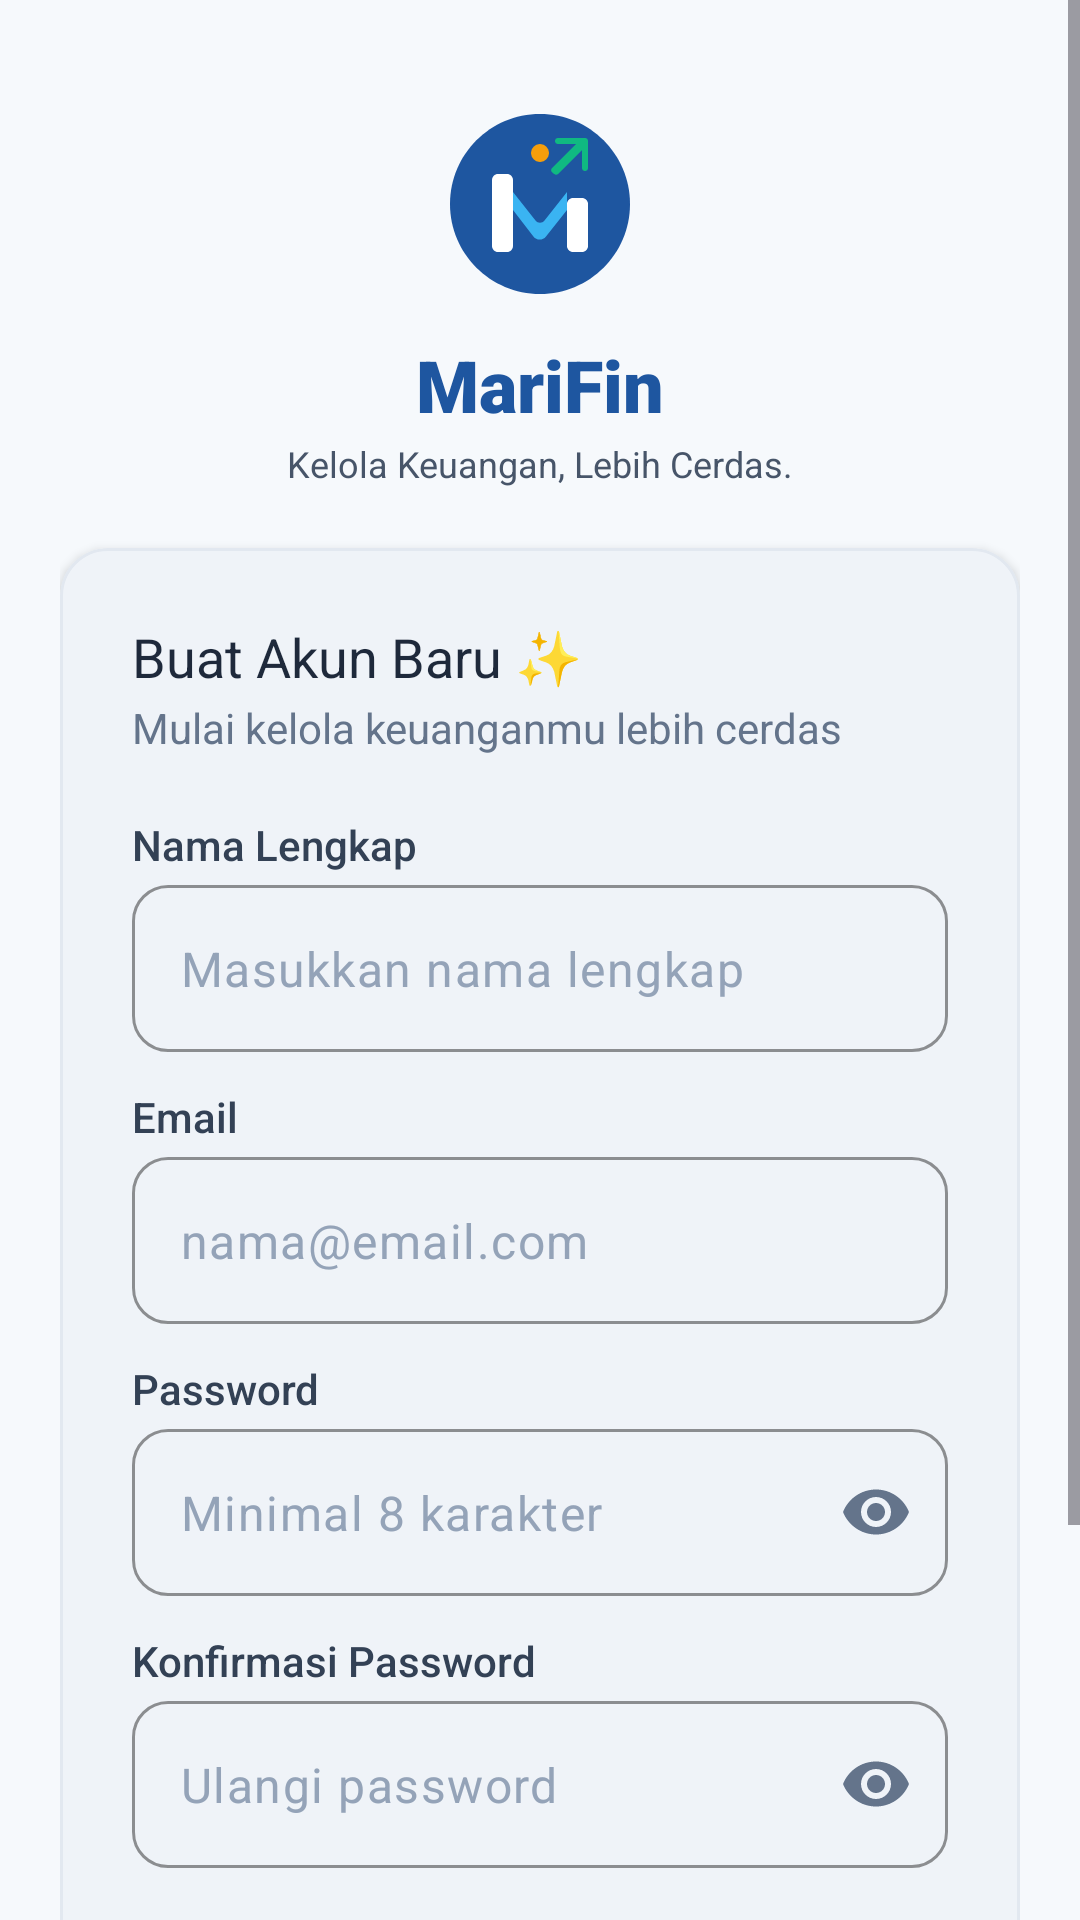

Produce the Android XML layout that renders to this screen, including the resource entries it uses.
<!-- AndroidManifest.xml: application theme Theme.MariFin -->
<!-- res/layout/fragment_register.xml -->
<?xml version="1.0" encoding="utf-8"?>
<ScrollView xmlns:android="http://schemas.android.com/apk/res/android"
    xmlns:app="http://schemas.android.com/apk/res-auto"
    android:layout_width="match_parent"
    android:layout_height="match_parent"
    android:fillViewport="true"
    android:background="@color/background">

    <LinearLayout
        android:layout_width="match_parent"
        android:layout_height="wrap_content"
        android:orientation="vertical"
        android:paddingHorizontal="@dimen/spacing_lg"
        android:paddingVertical="@dimen/spacing_xl"
        android:gravity="center_horizontal">

        
        <LinearLayout
            android:layout_width="match_parent"
            android:layout_height="wrap_content"
            android:orientation="vertical"
            android:gravity="center"
            android:layout_marginTop="@dimen/spacing_md"
            android:layout_marginBottom="@dimen/spacing_lg">

            <ImageView
                android:layout_width="64dp"
                android:layout_height="64dp"
                android:src="@drawable/ic_marifin_logo"
                android:layout_marginBottom="@dimen/spacing_md"
                android:contentDescription="@string/app_name" />

            <TextView
                android:layout_width="wrap_content"
                android:layout_height="wrap_content"
                android:text="@string/app_name"
                android:textSize="@dimen/text_2xl"
                android:fontFamily="sans-serif-black"
                android:textColor="@color/primary" />

            <TextView
                android:layout_width="wrap_content"
                android:layout_height="wrap_content"
                android:text="@string/app_tagline"
                android:textSize="@dimen/text_xs"
                android:textColor="@color/gray_600"
                android:layout_marginTop="@dimen/spacing_2xs" />
        </LinearLayout>

        
        <com.google.android.material.card.MaterialCardView
            android:layout_width="match_parent"
            android:layout_height="wrap_content"
            style="@style/Widget.MariFin.CardView"
            app:cardElevation="@dimen/elevation_low"
            app:cardCornerRadius="@dimen/radius_lg"
            app:strokeWidth="1dp"
            app:strokeColor="@color/divider"
            app:contentPadding="@dimen/spacing_xl">

            <LinearLayout
                android:layout_width="match_parent"
                android:layout_height="wrap_content"
                android:orientation="vertical">

                <TextView
                    android:layout_width="wrap_content"
                    android:layout_height="wrap_content"
                    android:text="Buat Akun Baru ✨"
                    android:textSize="@dimen/text_lg"
                    android:fontFamily="sans-serif-bold"
                    android:textColor="@color/on_surface"
                    android:layout_marginBottom="@dimen/spacing_2xs" />

                <TextView
                    android:layout_width="wrap_content"
                    android:layout_height="wrap_content"
                    android:text="Mulai kelola keuanganmu lebih cerdas"
                    android:textSize="@dimen/text_sm"
                    android:textColor="@color/gray_500"
                    android:layout_marginBottom="@dimen/spacing_lg" />

                
                <TextView
                    android:layout_width="wrap_content"
                    android:layout_height="wrap_content"
                    android:text="@string/label_full_name"
                    android:textSize="@dimen/text_sm"
                    android:fontFamily="sans-serif-medium"
                    android:textColor="@color/gray_700"
                    android:layout_marginBottom="@dimen/spacing_xs" />

                <com.google.android.material.textfield.TextInputLayout
                    android:id="@+id/til_full_name"
                    android:layout_width="match_parent"
                    android:layout_height="wrap_content"
                    app:hintEnabled="false"
                    style="@style/Widget.MariFin.TextInputLayout"
                    app:startIconDrawable="@drawable/ic_person"
                    android:layout_marginBottom="@dimen/spacing_md">

                    <com.google.android.material.textfield.TextInputEditText
                        android:id="@+id/et_full_name"
                        android:layout_width="match_parent"
                        android:layout_height="wrap_content"
                        android:inputType="textPersonName"
                        android:hint="@string/placeholder_full_name"
                        android:textColorHint="@color/gray_400"
                        android:textSize="@dimen/text_base" />
                </com.google.android.material.textfield.TextInputLayout>

                
                <TextView
                    android:layout_width="wrap_content"
                    android:layout_height="wrap_content"
                    android:text="@string/label_email"
                    android:textSize="@dimen/text_sm"
                    android:fontFamily="sans-serif-medium"
                    android:textColor="@color/gray_700"
                    android:layout_marginBottom="@dimen/spacing_xs" />

                <com.google.android.material.textfield.TextInputLayout
                    android:id="@+id/til_email"
                    android:layout_width="match_parent"
                    android:layout_height="wrap_content"
                    app:hintEnabled="false"
                    style="@style/Widget.MariFin.TextInputLayout"
                    app:startIconDrawable="@drawable/ic_email"
                    android:layout_marginBottom="@dimen/spacing_md">

                    <com.google.android.material.textfield.TextInputEditText
                        android:id="@+id/et_email"
                        android:layout_width="match_parent"
                        android:layout_height="wrap_content"
                        android:inputType="textEmailAddress"
                        android:hint="@string/placeholder_email"
                        android:textColorHint="@color/gray_400"
                        android:textSize="@dimen/text_base" />
                </com.google.android.material.textfield.TextInputLayout>

                
                <TextView
                    android:layout_width="wrap_content"
                    android:layout_height="wrap_content"
                    android:text="@string/label_password"
                    android:textSize="@dimen/text_sm"
                    android:fontFamily="sans-serif-medium"
                    android:textColor="@color/gray_700"
                    android:layout_marginBottom="@dimen/spacing_xs" />

                <com.google.android.material.textfield.TextInputLayout
                    android:id="@+id/til_password"
                    android:layout_width="match_parent"
                    android:layout_height="wrap_content"
                    app:hintEnabled="false"
                    style="@style/Widget.MariFin.TextInputLayout"
                    app:startIconDrawable="@drawable/ic_lock"
                    app:endIconMode="password_toggle"
                    android:layout_marginBottom="@dimen/spacing_md">

                    <com.google.android.material.textfield.TextInputEditText
                        android:id="@+id/et_password"
                        android:layout_width="match_parent"
                        android:layout_height="wrap_content"
                        android:inputType="textPassword"
                        android:hint="@string/placeholder_password"
                        android:textColorHint="@color/gray_400"
                        android:textSize="@dimen/text_base" />
                </com.google.android.material.textfield.TextInputLayout>

                
                <TextView
                    android:layout_width="wrap_content"
                    android:layout_height="wrap_content"
                    android:text="Konfirmasi Password"
                    android:textSize="@dimen/text_sm"
                    android:fontFamily="sans-serif-medium"
                    android:textColor="@color/gray_700"
                    android:layout_marginBottom="@dimen/spacing_xs" />

                <com.google.android.material.textfield.TextInputLayout
                    android:id="@+id/til_password_confirm"
                    android:layout_width="match_parent"
                    android:layout_height="wrap_content"
                    app:hintEnabled="false"
                    style="@style/Widget.MariFin.TextInputLayout"
                    app:startIconDrawable="@drawable/ic_lock"
                    app:endIconMode="password_toggle"
                    android:layout_marginBottom="@dimen/spacing_lg">

                    <com.google.android.material.textfield.TextInputEditText
                        android:id="@+id/et_password_confirm"
                        android:layout_width="match_parent"
                        android:layout_height="wrap_content"
                        android:inputType="textPassword"
                        android:hint="Ulangi password"
                        android:textColorHint="@color/gray_400"
                        android:textSize="@dimen/text_base" />
                </com.google.android.material.textfield.TextInputLayout>

                
                <com.google.android.material.button.MaterialButton
                    android:id="@+id/btn_register"
                    android:layout_width="match_parent"
                    android:layout_height="52dp"
                    android:text="@string/action_register"
                    app:icon="@drawable/ic_add"
                    app:cornerRadius="@dimen/radius_md"
                    style="@style/Widget.MariFin.Button" />

                
                <ProgressBar
                    android:id="@+id/progress_bar"
                    android:layout_width="wrap_content"
                    android:layout_height="wrap_content"
                    android:layout_gravity="center"
                    android:visibility="gone"
                    android:layout_marginTop="@dimen/spacing_md" />

            </LinearLayout>
        </com.google.android.material.card.MaterialCardView>

        
        <LinearLayout
            android:layout_width="wrap_content"
            android:layout_height="wrap_content"
            android:orientation="horizontal"
            android:layout_marginTop="@dimen/spacing_lg"
            android:layout_marginBottom="@dimen/spacing_xl">

            <TextView
                android:layout_width="wrap_content"
                android:layout_height="wrap_content"
                android:text="Sudah punya akun? "
                android:textColor="@color/gray_600"
                android:textSize="@dimen/text_sm" />

            <TextView
                android:id="@+id/btn_to_login"
                android:layout_width="wrap_content"
                android:layout_height="wrap_content"
                android:text="Masuk"
                android:textColor="@color/primary"
                android:fontFamily="sans-serif-bold"
                android:textSize="@dimen/text_sm" />
        </LinearLayout>

    </LinearLayout>
</ScrollView>
<!-- resources referenced by this layout -->
<resources>
  <color name="background">#F6F9FC</color>
  <color name="divider">#E2E8F0</color>
  <color name="gray_400">#94A3B8</color>
  <color name="gray_500">#64748B</color>
  <color name="gray_600">#475569</color>
  <color name="gray_700">#334155</color>
  <color name="on_surface">#1E293B</color>
  <color name="primary">#1E56A0</color>
  <dimen name="elevation_low">2dp</dimen>
  <dimen name="radius_lg">16dp</dimen>
  <dimen name="radius_md">12dp</dimen>
  <dimen name="spacing_2xs">2dp</dimen>
  <dimen name="spacing_lg">20dp</dimen>
  <dimen name="spacing_md">12dp</dimen>
  <dimen name="spacing_xl">24dp</dimen>
  <dimen name="spacing_xs">4dp</dimen>
  <dimen name="text_2xl">24sp</dimen>
  <dimen name="text_base">16sp</dimen>
  <dimen name="text_lg">18sp</dimen>
  <dimen name="text_sm">14sp</dimen>
  <dimen name="text_xs">12sp</dimen>
  <string name="action_register">Daftar Akun</string>
  <string name="app_name">MariFin</string>
  <string name="app_tagline">Kelola Keuangan, Lebih Cerdas.</string>
  <string name="label_email">Email</string>
  <string name="label_full_name">Nama Lengkap</string>
  <string name="label_password">Password</string>
  <string name="placeholder_email">nama@email.com</string>
  <string name="placeholder_full_name">Masukkan nama lengkap</string>
  <string name="placeholder_password">Minimal 8 karakter</string>
  <style name="Widget.MariFin.Button" parent="Widget.Material3.Button">
          <item name="cornerRadius">@dimen/radius_md</item>
          <item name="android:minHeight">@dimen/min_touch_target</item>
          <item name="android:textAllCaps">false</item>
          <item name="android:fontFamily">sans-serif-medium</item>
          <item name="android:textSize">@dimen/text_base</item>
          <item name="backgroundTint">@color/primary</item>
          <item name="android:textColor">@color/on_primary</item>
          <item name="iconTint">@color/on_primary</item>
          <item name="iconPadding">@dimen/spacing_sm</item>
      </style>
  <style name="Widget.MariFin.CardView" parent="Widget.Material3.CardView.Elevated">
          <item name="cardCornerRadius">@dimen/radius_lg</item>
          <item name="cardElevation">@dimen/elevation_low</item>
          <item name="cardBackgroundColor">@color/surface</item>
          <item name="strokeWidth">0dp</item>
      </style>
  <style name="Widget.MariFin.TextInputLayout" parent="Widget.Material3.TextInputLayout.OutlinedBox">
          <item name="boxCornerRadiusTopStart">@dimen/radius_md</item>
          <item name="boxCornerRadiusTopEnd">@dimen/radius_md</item>
          <item name="boxCornerRadiusBottomStart">@dimen/radius_md</item>
          <item name="boxCornerRadiusBottomEnd">@dimen/radius_md</item>
          <item name="boxStrokeColor">@color/primary</item>
          <item name="hintTextColor">@color/primary</item>
          <item name="startIconTint">@color/gray_500</item>
          <item name="endIconTint">@color/gray_500</item>
          <item name="errorIconTint">@color/expense_red</item>
          <item name="errorTextColor">@color/expense_red</item>
      </style>
  <dimen name="min_touch_target">48dp</dimen>
  <color name="on_primary">#FFFFFF</color>
  <dimen name="spacing_sm">8dp</dimen>
  <color name="surface">#FFFFFF</color>
  <color name="expense_red">#EF4444</color>
  <color name="primary_container">#E8F1FA</color>
  <color name="on_primary_container">#163172</color>
  <color name="secondary">#3AB4F2</color>
  <color name="on_secondary">#FFFFFF</color>
  <color name="surface_variant">#F8FAFC</color>
  <color name="on_surface_variant">#64748B</color>
</resources>
